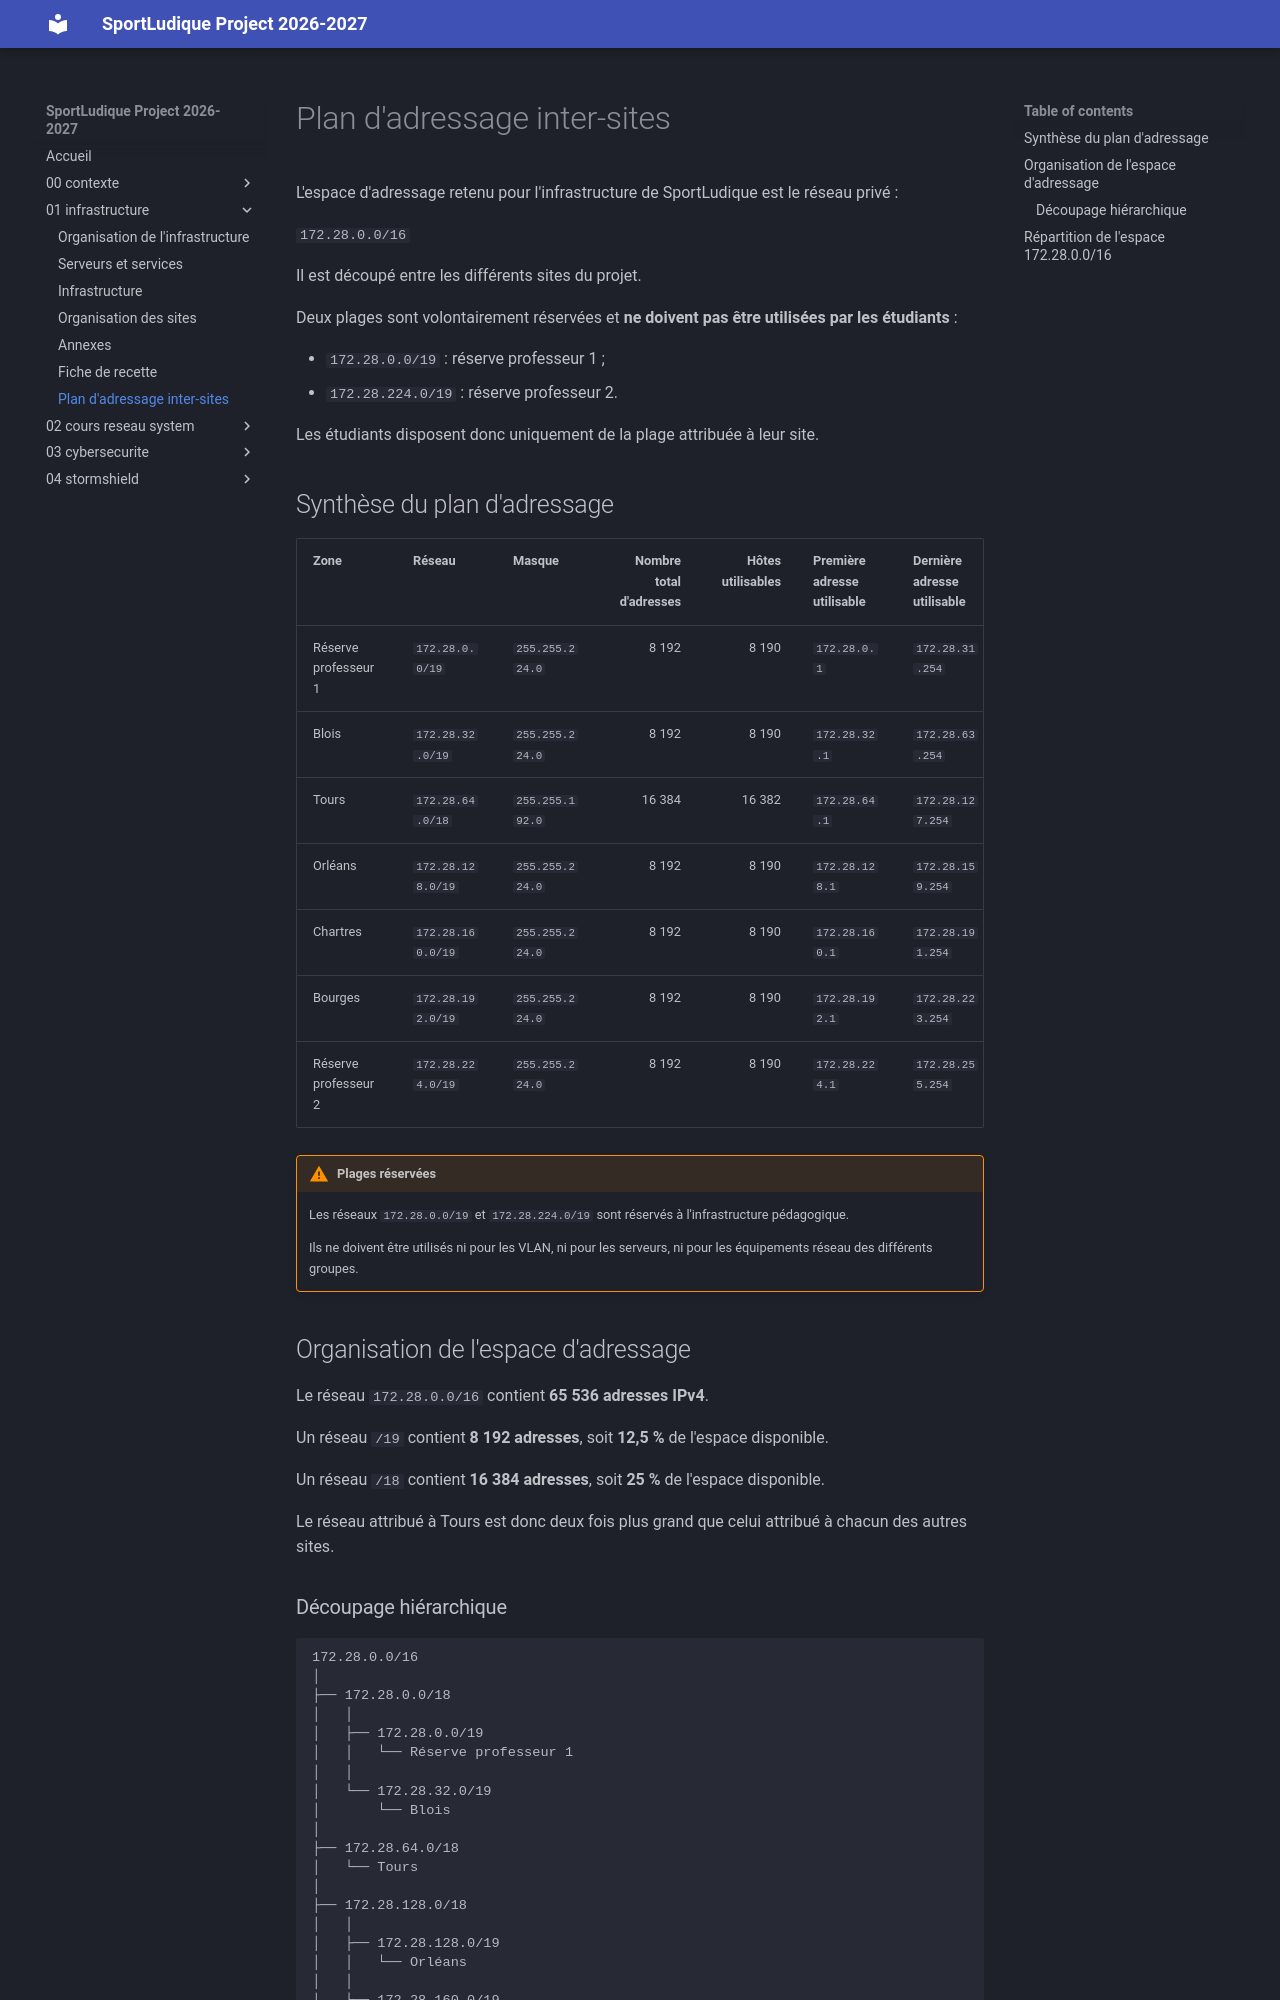

repository: lmeryFulbert/SportLudique2026-2027 · page: 01-infrastructure/07-adressage-sites-2027/index.html · generator: mkdocs

# Plan d'adressage inter-sites

L'espace d'adressage retenu pour l'infrastructure de SportLudique est le réseau privé :

`172.28.0.0/16`

Il est découpé entre les différents sites du projet.

Deux plages sont volontairement réservées et **ne doivent pas être utilisées par les étudiants** :

- `172.28.0.0/19` : réserve professeur 1 ;
- `172.28.224.0/19` : réserve professeur 2.

Les étudiants disposent donc uniquement de la plage attribuée à leur site.

## Synthèse du plan d'adressage

| Zone | Réseau | Masque | Nombre total d'adresses | Hôtes utilisables | Première adresse utilisable | Dernière adresse utilisable | Broadcast |
| --- | --- | --- | ---: | ---: | --- | --- | --- |
| Réserve professeur 1 | `172.28.0.0/19` | `255.255.224.0` | 8 192 | 8 190 | `172.28.0.1` | `172.28.31.254` | `172.28.31.255` |
| Blois | `172.28.32.0/19` | `255.255.224.0` | 8 192 | 8 190 | `172.28.32.1` | `172.28.63.254` | `172.28.63.255` |
| Tours | `172.28.64.0/18` | `255.255.192.0` | 16 384 | 16 382 | `172.28.64.1` | `172.28.127.254` | `172.28.127.255` |
| Orléans | `172.28.128.0/19` | `255.255.224.0` | 8 192 | 8 190 | `172.28.128.1` | `172.28.159.254` | `172.28.159.255` |
| Chartres | `172.28.160.0/19` | `255.255.224.0` | 8 192 | 8 190 | `172.28.160.1` | `172.28.191.254` | `172.28.191.255` |
| Bourges | `172.28.192.0/19` | `255.255.224.0` | 8 192 | 8 190 | `172.28.192.1` | `172.28.223.254` | `172.28.223.255` |
| Réserve professeur 2 | `172.28.224.0/19` | `255.255.224.0` | 8 192 | 8 190 | `172.28.224.1` | `172.28.255.254` | `172.28.255.255` |

!!! warning "Plages réservées"
    Les réseaux `172.28.0.0/19` et `172.28.224.0/19` sont réservés à l'infrastructure pédagogique.

    Ils ne doivent être utilisés ni pour les VLAN, ni pour les serveurs, ni pour les équipements réseau des différents groupes.

## Organisation de l'espace d'adressage

Le réseau `172.28.0.0/16` contient **65 536 adresses IPv4**.

Un réseau `/19` contient **8 192 adresses**, soit **12,5 %** de l'espace disponible.

Un réseau `/18` contient **16 384 adresses**, soit **25 %** de l'espace disponible.

Le réseau attribué à Tours est donc deux fois plus grand que celui attribué à chacun des autres sites.
